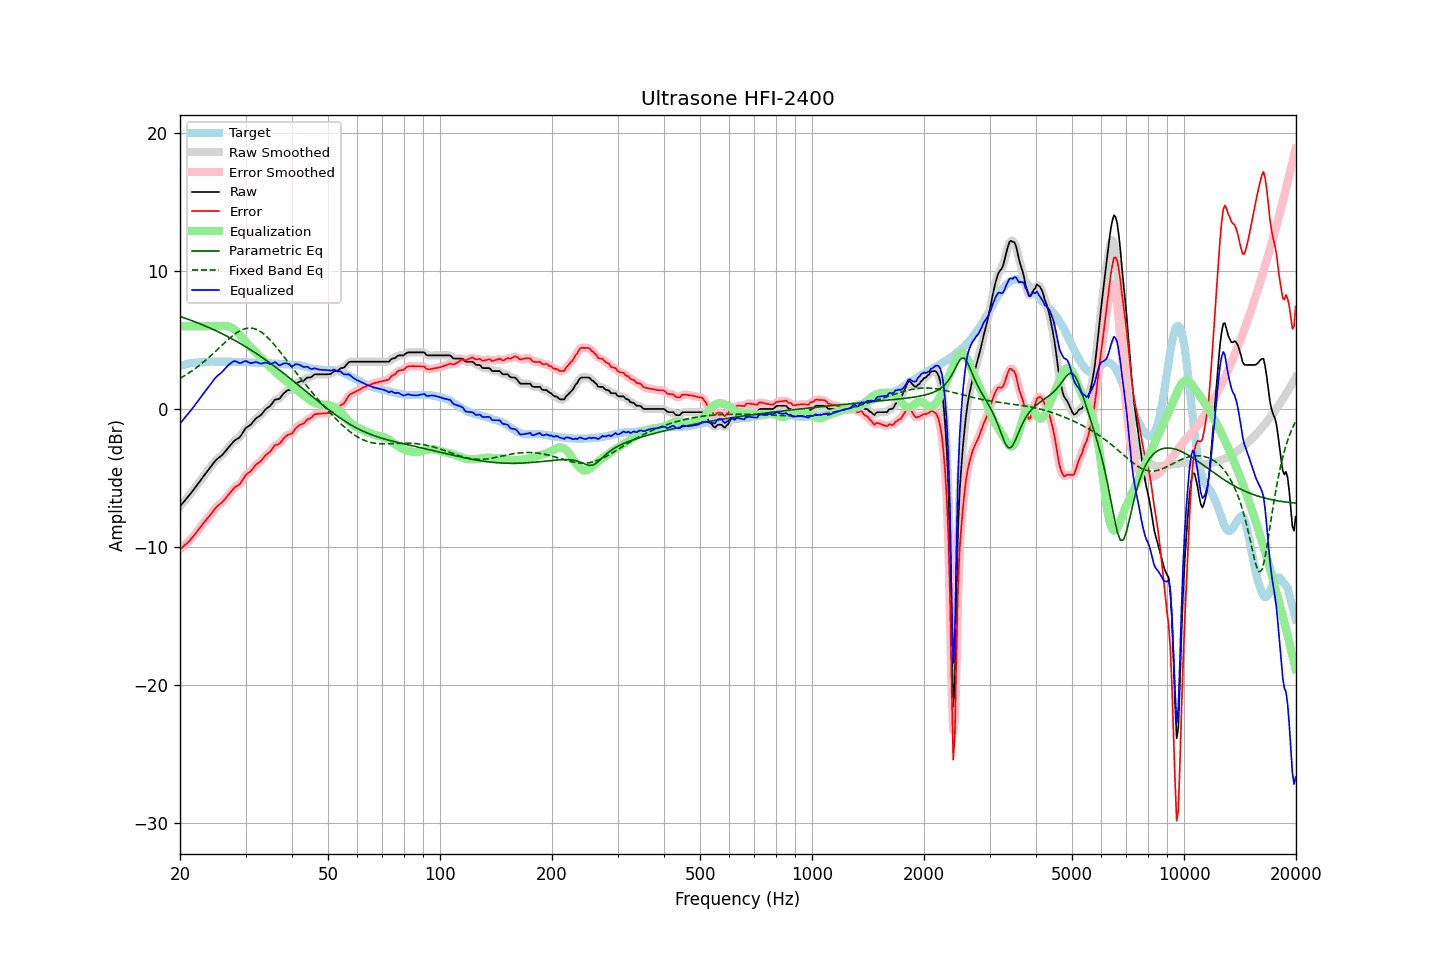

The table this chart was drawn from, first rows:
frequency, raw, error, smoothed, error_smoothed, equalization, parametric_eq, fixed_band_eq, equalized_raw, equalized_smoothed, target
20.00, -7.06, -10.17, -7.06, -10.17, 6.00, 6.70, 2.22, -1.06, -1.06, 3.11
20.20, -6.92, -10.07, -6.92, -10.07, 6.00, 6.66, 2.29, -0.92, -0.92, 3.15
20.40, -6.78, -9.96, -6.78, -9.97, 6.00, 6.62, 2.35, -0.78, -0.78, 3.18
20.61, -6.64, -9.85, -6.64, -9.86, 6.00, 6.58, 2.42, -0.64, -0.64, 3.21
20.81, -6.51, -9.76, -6.51, -9.76, 6.00, 6.54, 2.50, -0.51, -0.51, 3.25
21.02, -6.37, -9.66, -6.36, -9.65, 6.00, 6.50, 2.57, -0.37, -0.36, 3.29
21.23, -6.22, -9.52, -6.22, -9.53, 6.00, 6.46, 2.65, -0.22, -0.22, 3.30
21.44, -6.07, -9.39, -6.07, -9.39, 6.00, 6.41, 2.72, -0.07, -0.07, 3.32
21.66, -5.92, -9.26, -5.92, -9.26, 6.00, 6.37, 2.80, 0.08, 0.08, 3.34
21.87, -5.77, -9.12, -5.76, -9.12, 6.00, 6.33, 2.89, 0.23, 0.24, 3.35
22.09, -5.61, -8.98, -5.61, -8.97, 6.00, 6.28, 2.97, 0.39, 0.39, 3.37
22.31, -5.45, -8.81, -5.45, -8.82, 6.00, 6.24, 3.06, 0.55, 0.55, 3.37
22.54, -5.29, -8.67, -5.29, -8.67, 6.00, 6.19, 3.15, 0.71, 0.71, 3.38
22.76, -5.13, -8.51, -5.13, -8.51, 6.00, 6.14, 3.24, 0.87, 0.87, 3.39
22.99, -4.97, -8.36, -4.97, -8.36, 6.00, 6.09, 3.34, 1.03, 1.03, 3.39
23.22, -4.82, -8.21, -4.82, -8.21, 6.00, 6.05, 3.43, 1.18, 1.18, 3.40
23.45, -4.67, -8.07, -4.67, -8.07, 6.00, 6.00, 3.53, 1.33, 1.33, 3.41
23.69, -4.52, -7.93, -4.52, -7.94, 6.00, 5.95, 3.63, 1.48, 1.48, 3.41
23.92, -4.38, -7.80, -4.37, -7.80, 6.00, 5.90, 3.73, 1.62, 1.63, 3.42
24.16, -4.22, -7.65, -4.22, -7.65, 6.00, 5.84, 3.84, 1.78, 1.78, 3.43
24.40, -4.06, -7.50, -4.06, -7.49, 6.00, 5.79, 3.94, 1.94, 1.94, 3.44
24.65, -3.91, -7.34, -3.90, -7.33, 6.00, 5.74, 4.05, 2.09, 2.10, 3.43
24.89, -3.75, -7.18, -3.76, -7.19, 6.00, 5.69, 4.16, 2.25, 2.24, 3.43
25.14, -3.63, -7.06, -3.63, -7.06, 6.00, 5.63, 4.27, 2.37, 2.37, 3.43
25.39, -3.54, -6.96, -3.53, -6.96, 6.00, 5.57, 4.38, 2.46, 2.47, 3.43
25.65, -3.45, -6.88, -3.45, -6.87, 6.00, 5.52, 4.49, 2.56, 2.56, 3.43
25.91, -3.36, -6.78, -3.35, -6.77, 6.01, 5.46, 4.60, 2.65, 2.66, 3.42
26.16, -3.24, -6.66, -3.23, -6.66, 6.02, 5.40, 4.71, 2.79, 2.79, 3.43
26.43, -3.10, -6.52, -3.10, -6.52, 6.02, 5.34, 4.82, 2.92, 2.92, 3.42
26.69, -2.96, -6.38, -2.96, -6.38, 6.00, 5.28, 4.93, 3.05, 3.05, 3.42
26.96, -2.81, -6.23, -2.82, -6.24, 5.98, 5.22, 5.03, 3.17, 3.16, 3.42
27.23, -2.68, -6.10, -2.67, -6.09, 5.94, 5.16, 5.13, 3.26, 3.27, 3.42
27.50, -2.54, -5.96, -2.53, -5.95, 5.89, 5.10, 5.23, 3.36, 3.36, 3.42
27.77, -2.40, -5.80, -2.40, -5.81, 5.83, 5.04, 5.32, 3.44, 3.43, 3.41
28.05, -2.28, -5.68, -2.29, -5.69, 5.75, 4.97, 5.42, 3.47, 3.46, 3.41
28.33, -2.21, -5.60, -2.21, -5.61, 5.65, 4.91, 5.50, 3.44, 3.43, 3.39
28.62, -2.14, -5.54, -2.14, -5.54, 5.52, 4.84, 5.58, 3.38, 3.38, 3.40
28.90, -2.07, -5.47, -2.05, -5.44, 5.39, 4.77, 5.64, 3.32, 3.34, 3.40
29.19, -1.92, -5.31, -1.91, -5.31, 5.25, 4.71, 5.71, 3.33, 3.34, 3.39
29.48, -1.73, -5.12, -1.73, -5.12, 5.12, 4.64, 5.76, 3.39, 3.39, 3.40
29.78, -1.54, -4.94, -1.54, -4.94, 4.99, 4.57, 5.80, 3.45, 3.45, 3.40
30.08, -1.37, -4.76, -1.40, -4.79, 4.86, 4.50, 5.83, 3.48, 3.46, 3.39
30.38, -1.30, -4.68, -1.30, -4.68, 4.71, 4.43, 5.85, 3.42, 3.42, 3.38
30.68, -1.22, -4.60, -1.21, -4.59, 4.58, 4.35, 5.86, 3.36, 3.36, 3.38
30.99, -1.14, -4.51, -1.12, -4.49, 4.45, 4.28, 5.86, 3.31, 3.33, 3.37
31.30, -1.00, -4.37, -1.00, -4.36, 4.33, 4.21, 5.85, 3.33, 3.34, 3.37
31.61, -0.86, -4.22, -0.86, -4.22, 4.22, 4.13, 5.83, 3.37, 3.37, 3.36
31.93, -0.71, -4.06, -0.73, -4.08, 4.11, 4.06, 5.79, 3.40, 3.39, 3.35
32.24, -0.62, -3.96, -0.63, -3.97, 4.00, 3.98, 5.74, 3.38, 3.37, 3.34
32.57, -0.55, -3.89, -0.54, -3.88, 3.88, 3.90, 5.68, 3.33, 3.33, 3.34
32.89, -0.47, -3.80, -0.46, -3.79, 3.76, 3.82, 5.61, 3.29, 3.30, 3.33
33.22, -0.35, -3.68, -0.34, -3.67, 3.64, 3.74, 5.53, 3.30, 3.31, 3.33
33.55, -0.20, -3.52, -0.20, -3.53, 3.53, 3.66, 5.44, 3.33, 3.33, 3.33
33.89, -0.05, -3.37, -0.06, -3.39, 3.41, 3.58, 5.34, 3.36, 3.35, 3.33
34.23, 0.05, -3.27, 0.04, -3.28, 3.29, 3.50, 5.24, 3.34, 3.33, 3.32
34.57, 0.13, -3.18, 0.13, -3.18, 3.16, 3.41, 5.12, 3.29, 3.29, 3.31
34.92, 0.21, -3.09, 0.23, -3.08, 3.04, 3.33, 5.00, 3.25, 3.27, 3.31
35.27, 0.35, -2.95, 0.37, -2.93, 2.93, 3.25, 4.88, 3.28, 3.30, 3.30
35.62, 0.51, -2.78, 0.51, -2.78, 2.83, 3.16, 4.74, 3.34, 3.34, 3.29
35.97, 0.67, -2.61, 0.63, -2.66, 2.73, 3.07, 4.61, 3.40, 3.35, 3.29
... 635 more rows
